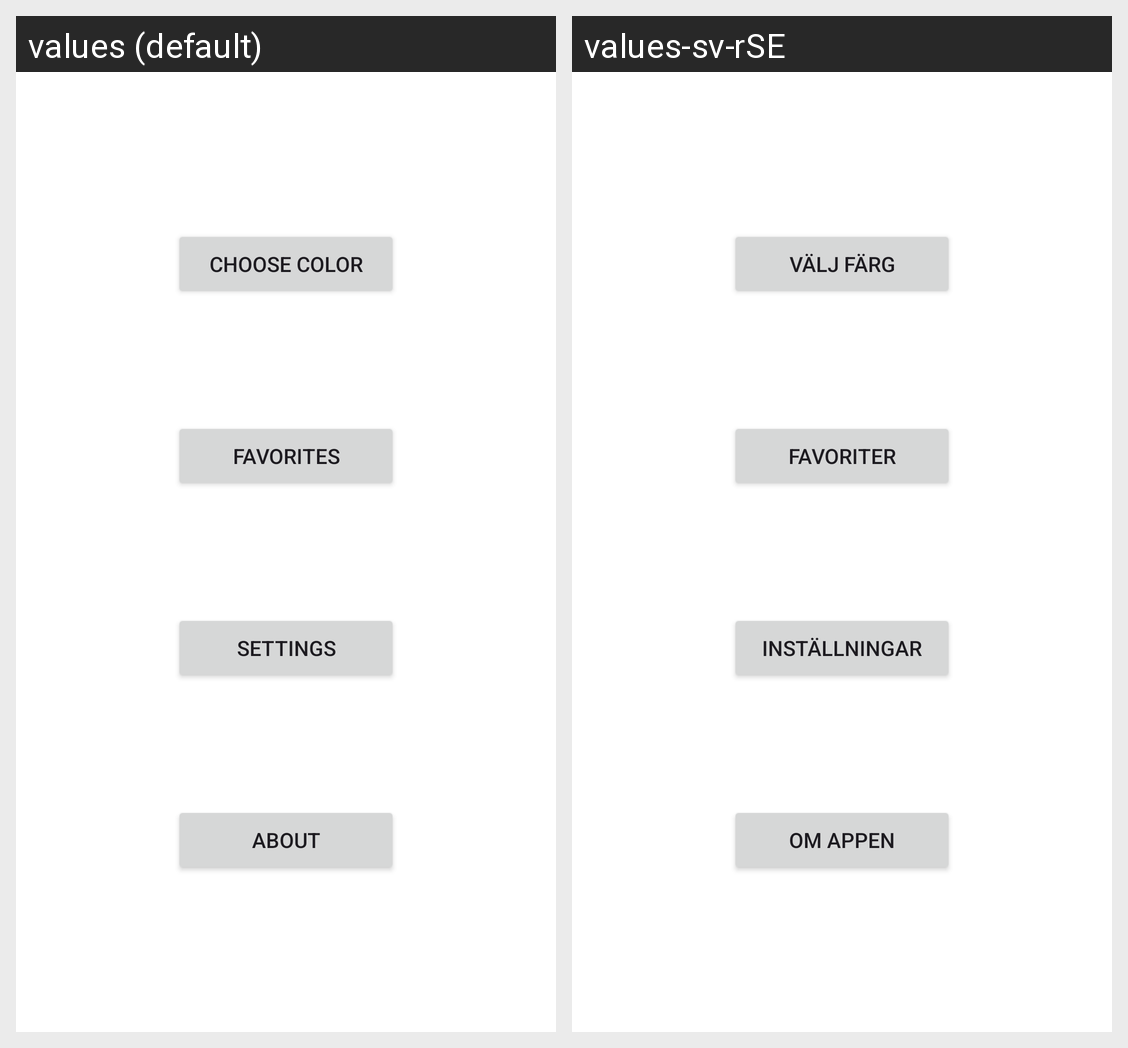

The Android screen above is rendered under two locales of the same app. Produce the string resources it draws, with the default and per-locale values.
Android screen res/layout/fragment_main_menu.xml rendered under 2 locales, left to right: values (default), values-sv-rSE. Device: Nexus 5 (rendered at 1080×1920; each locale shown at half size, 540×960, under a caption strip naming it); theme Theme.ColorAssistant.
Strings drawn on this screen, with the default value and each locale's value (text and hints the layout hard-codes, and strings that could not be matched under every locale, appear in the picture but are not listed):

choose_color
  values: Choose color
  values-sv-rSE: Välj färg

favorites
  values: Favorites
  values-sv-rSE: Favoriter

settings
  values: Settings
  values-sv-rSE: Inställningar

about
  values: About
  values-sv-rSE: Om appen
